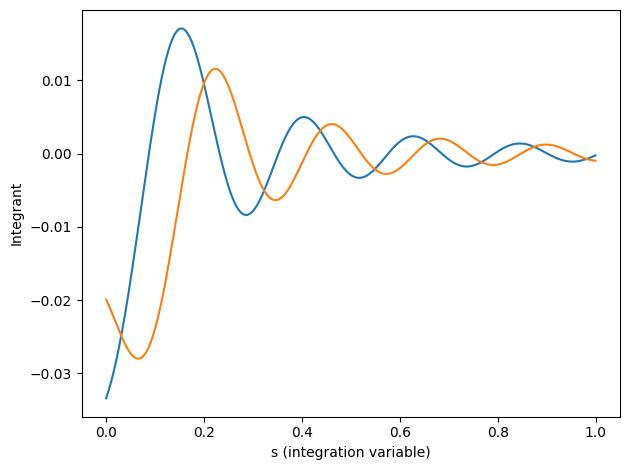
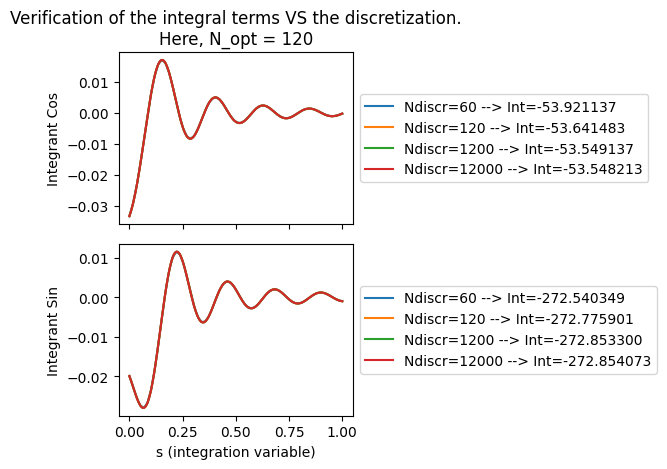

These figures' Python source, in order:
# -*- coding: utf-8 -*-
"""
Created on Tue Sep 20 09:28:35 2022

Goal:
    Calculate and study the Jeffimenko integral for a straghit line, with the 
    time dependency taken out (assuming the current source is sinuosidal)

[redacted]
"""

import numpy as np

_debug_enabled           = False
def _debug(*a):
    if _debug_enabled: 
        s = []
        for x in a: s.append(str(x))
        print(', '.join(s))
        
        
class IntegralJeffimenko():
    """
    Integral to get the magnetic field from the the Jefimenko equation, when
    the current source is along a straight line, and oscillates at a fixed 
    frequency w. 
    
    This class concern just the integral that I was not able to reduce further. 
    There might be better simplification (pole analysis ??) but I haven't 
    find any yet. 
    
    (see notebook 2022-05-23 for more details)
    
    """
    def __init__(self, 
                 w,
                 c):     
        """
        

        Parameters
        ----------
        w : float
            Oscillation frequency (rad/sec) NOT Hertz !!!
            
        c : float
            Speed of light (m/sec)

        Returns
        -------
        None.

        """
        _debug('IntegralJeffimenko.__init__')
        
        self.w = w
        self.c = c
        
    def _phase_relr(self, x1, lenght, y1, s):
        """
        Get the phase and relative distance for the integrant.

        Parameters
        ----------
        x1 : TYPE
            DESCRIPTION.
        lenght : TYPE
            DESCRIPTION.
        y1 : TYPE
            DESCRIPTION.
        s : TYPE
            DESCRIPTION.

        Returns
        -------
        phase : TYPE
            DESCRIPTION.
        rel_r : TYPE
            DESCRIPTION.

        """
        
        xx = (x1+lenght*s)
        rel_r = ( y1*y1 + xx*xx )**0.5
        phase = np.float64(rel_r*self.w/self.c)
        
        return phase, rel_r
        
        
    def _integrant_cos_sin(self, x1, lenght, y1, s):
        """
        Integrant for the integral of the cos and sin terms. 
        
        s is the integration constant (meant to go from 0 to 1, unitless)
        
        The other inputs are coordinate variable in the convenient coord system
        """
        _debug('IntegralJeffimenko._integrant_cos_sin')
               
               
        # Compute some variables once, because they come over and over
        self.phase, rel_r = self._phase_relr(x1, lenght, y1, s)
        sin_phase = np.sin(self.phase)
        cos_phase = np.cos(self.phase)
        self.r3 = np.float64(rel_r*rel_r*rel_r)
        
        # We have everything to compute each term
        term_cos = (cos_phase + self.phase*sin_phase)/self.r3
        term_sin = (sin_phase - self.phase*cos_phase)/self.r3
        
        return term_cos, term_sin
        
    def get_integral_terms(self, x1, lenght, y1, N_integ):
        """
        Useful function to get only the spatial terms in the oscillating 
        solution. 
        (x1, lenght, y1) are the coordinate at which we want to compute these 
        terms, in the 'convenient' coord system. 
        If you start by a general cartesian coord system, transform the 
        coordinate with the method 'coordinate_mapping'.
        """ 
        _debug('IntegralJeffimenko.get_integral_terms')
        
        self.N_integ = np.ceil(N_integ)
        
        # The numerical method will be first order. Adding the area of bins. 
        self.ds = 1/self.N_integ # The parameter ranges from 0 to 1, so the width is 1/N
        self.integ_cos, self.integ_sin = 0, 0
        for i in range(int(self.N_integ)):
            # We average the height of the function on each end of the bin
            s2 = (i+1)*self.ds # position of the right edge of the bin
            if i == 0:             
                # The left edge of the first bin is s=0
                fa_cos, fa_sin = self._integrant_cos_sin(x1, lenght, y1, 0)
                fb_cos, fb_sin = self._integrant_cos_sin(x1, lenght, y1, s2)
            else:
                # Avoid double evaluation by taking the previous value
                # Because the bins share the left side with the right side of 
                # the previous bin. 
                fa_cos, fa_sin = np.copy(fb_cos), np.copy(fb_sin)
                # fa_cos, fa_sin = self._integrant_cos_sin(x1, lenght, y1, i*self.ds)  
                fb_cos, fb_sin = self._integrant_cos_sin(x1, lenght, y1, s2)  
            # Area of the bin, without the proper scaling.
            # The scaling (0.5*bin_width) will be added at the end, to save 
            # precious computation. 
            self.integ_cos += (fa_cos + fb_cos) 
            self.integ_sin += (fa_sin + fb_sin)  
        # We are done \m/
        # Just not forget the integration width and scaling
        self.bin_width_scale = 0.5*self.ds
        return (self.bin_width_scale *self.integ_cos, 
                self.bin_width_scale *self.integ_sin )
    
    def optimal_discretization(self,  x1, lenght, y1):
        """
        estimate the best number of discret of points to take for the integration. 
        It is based on the oscillation of the integral. 
        """
        _debug('IntegralJeffimenko.optimal_discretization')
        
        # Check how the phase evolves
        phi0, _ = self._phase_relr(x1, lenght, y1, 0)
        phi1, _ = self._phase_relr(x1, lenght, y1, 1)
        # Difference in phase
        dphi = phi1 - phi0
        # Check how many warp-around it is. 
        N_warp = np.ceil(np.abs(dphi / (2*np.pi)))
        # Just make sure to not have zero
        N_warp += 1
        
        # The optimal number of discret point is 20 times that. 
        # I choose 20 because it seems right for a sine, but maybe there is a 
        # better number. 
        return 20*N_warp
    
    
if __name__ == '__main__':
    _debug_enabled = True
    
    
    import matplotlib.pyplot as plt
    import matplotlib.style as style
    style.use('default')        
    
    
    x_start  = 1
    L        = 30
    y_height =  5
    
    self = IntegralJeffimenko(w=297.2*1e6, 
                              c=299792458)
    
    s_smooth = np.linspace(0, 1, 1000)
    vc_smooth, vs_smooth = self._integrant_cos_sin(x_start, L, y_height, s_smooth)
    
    
    plt.figure(tight_layout=True)
    plt.plot(s_smooth, vc_smooth)
    plt.plot(s_smooth, vs_smooth)
    plt.xlabel('s (integration variable)')
    plt.ylabel('Integrant')
    
    
    
    
    N_opt = self.optimal_discretization(x_start, L, y_height)
    print('N_opt = ', N_opt)
    
    # Make some integrations with various discretization
    list_Ndiscr = [0.5*N_opt, N_opt, 10*N_opt, 100*N_opt]

    fig, (ax_c, ax_s) = plt.subplots(nrows=2, ncols=1, sharex=True,
                                   tight_layout=True)
    
    for Ndiscr in list_Ndiscr:
        # Integrate
        intc, ints = self.get_integral_terms(x_start, L, y_height,
                                         N_integ=Ndiscr)
        # Plot that
        s_discr = np.linspace(0, 1, int(Ndiscr))
        vc_discr, vs_discr = self._integrant_cos_sin(x_start, L, y_height, 
                                                     s_discr)        

        ax_c.plot(s_discr, vc_discr, label='Ndiscr=%d --> Int=%f'%(Ndiscr, intc*1e5))
        ax_s.plot(s_discr, vs_discr, label='Ndiscr=%d --> Int=%f'%(Ndiscr, ints*1e5))
       
    # Make the plot beautiful
    ax_c.legend(loc='center left', bbox_to_anchor=(1, 0.5))
    ax_s.legend(loc='center left', bbox_to_anchor=(1, 0.5))
    ax_s.set_xlabel('s (integration variable)')
    ax_c.set_ylabel('Integrant Cos')    
    ax_s.set_ylabel('Integrant Sin') 
    ax_c.set_title('Verification of the integral terms VS the discretization.'+
                   '\nHere, N_opt = %d'%N_opt)  
    
    
    
    
    
    
    
    
    
    
    
    
    
    
    
    
    
    